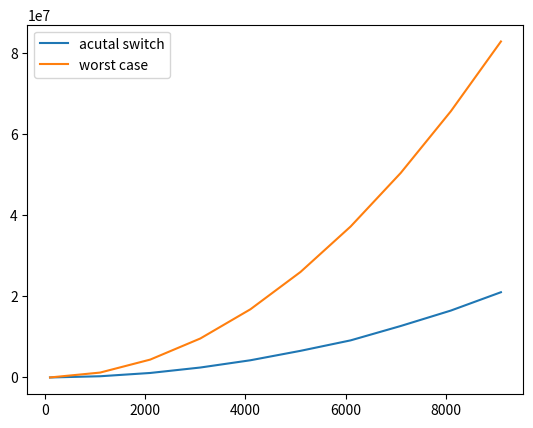

Write Python code to recreate this figure.

import random
from matplotlib import pyplot as plt
import numpy as np
import time

def bubble_sort(A):
    """
    
    Man lader de største elementer “boble” op til toppen ved gentagne sammenligninger og bytninger af naboelementer.

    1. Sammenlign to naboer. Hvis de står forkert, byt dem.
    2. Gå gennem hele listen.
    3. Gentag processen, indtil der ikke er flere bytninger.
    """

    l= len(A)
    counter = 0
    for j in range(l-1,0, -1):
        i = 0
        for i in range(0,j):
            if A[i]>A[i+1]:
                A[i], A[i+1] = A[i+1], A[i]
                counter +=1

    return counter


count_list = []
N = np.array(range(100, 10000, 1000))
for  n in N:
    
    a = random.choices(range(1,1000), k=n)
    count_list.append(bubble_sort(a))

#print(count_list) 
fig, ax = plt.subplots()
plt.plot(N, count_list, label = "acutal switch")
plt.plot(N, np.pow(N, 2), label = "worst case")
ax.legend()
plt.show()
